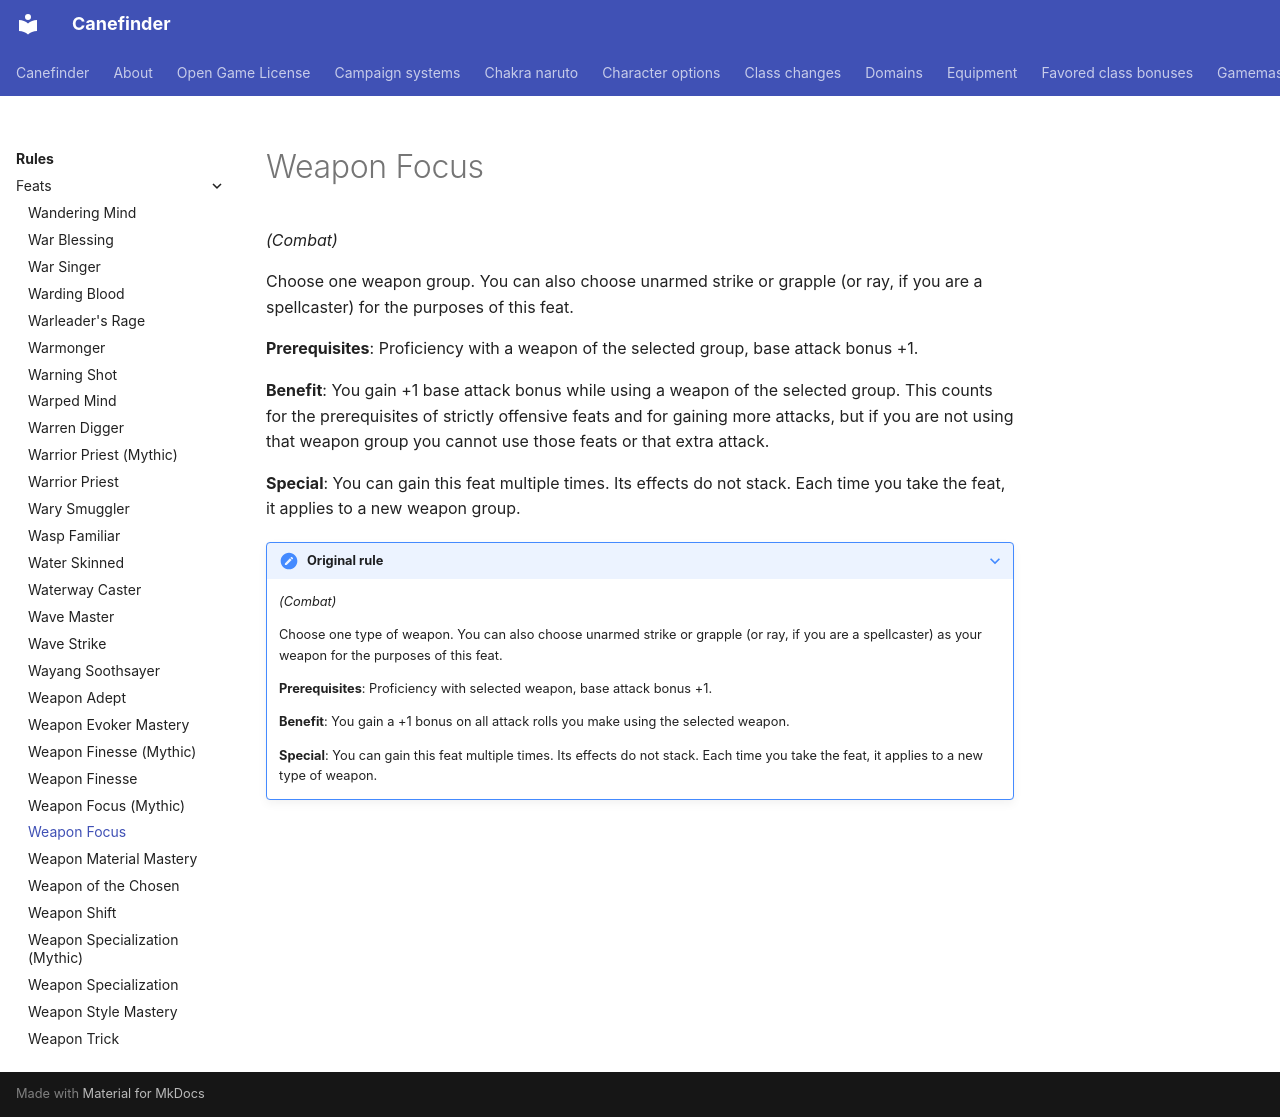

repository: canefinderhouserules/Canefinderhouserules · page: rules/feats/weapon-focus/index.html · generator: mkdocs

# Weapon Focus

*(Combat)*

Choose one weapon group. You can also choose unarmed strike or grapple (or ray, if you are a spellcaster) for the purposes of this feat.

**Prerequisites**: Proficiency with a weapon of the selected group, base attack bonus +1.

**Benefit**: You gain +1 base attack bonus while using a weapon of the selected group. This counts for the prerequisites of strictly offensive feats and for gaining more attacks, but if you are not using that weapon group you cannot use those feats or that extra attack.

**Special**: You can gain this feat multiple times. Its effects do not stack. Each time you take the feat, it applies to a new weapon group.

??? note "Original rule"

    *(Combat)*

    Choose one type of weapon. You can also choose unarmed strike or grapple (or ray, if you are a spellcaster) as your weapon for the purposes of this feat.

    **Prerequisites**: Proficiency with selected weapon, base attack bonus +1.

    **Benefit**: You gain a +1 bonus on all attack rolls you make using the selected weapon.

    **Special**: You can gain this feat multiple times. Its effects do not stack. Each time you take the feat, it applies to a new type of weapon.
